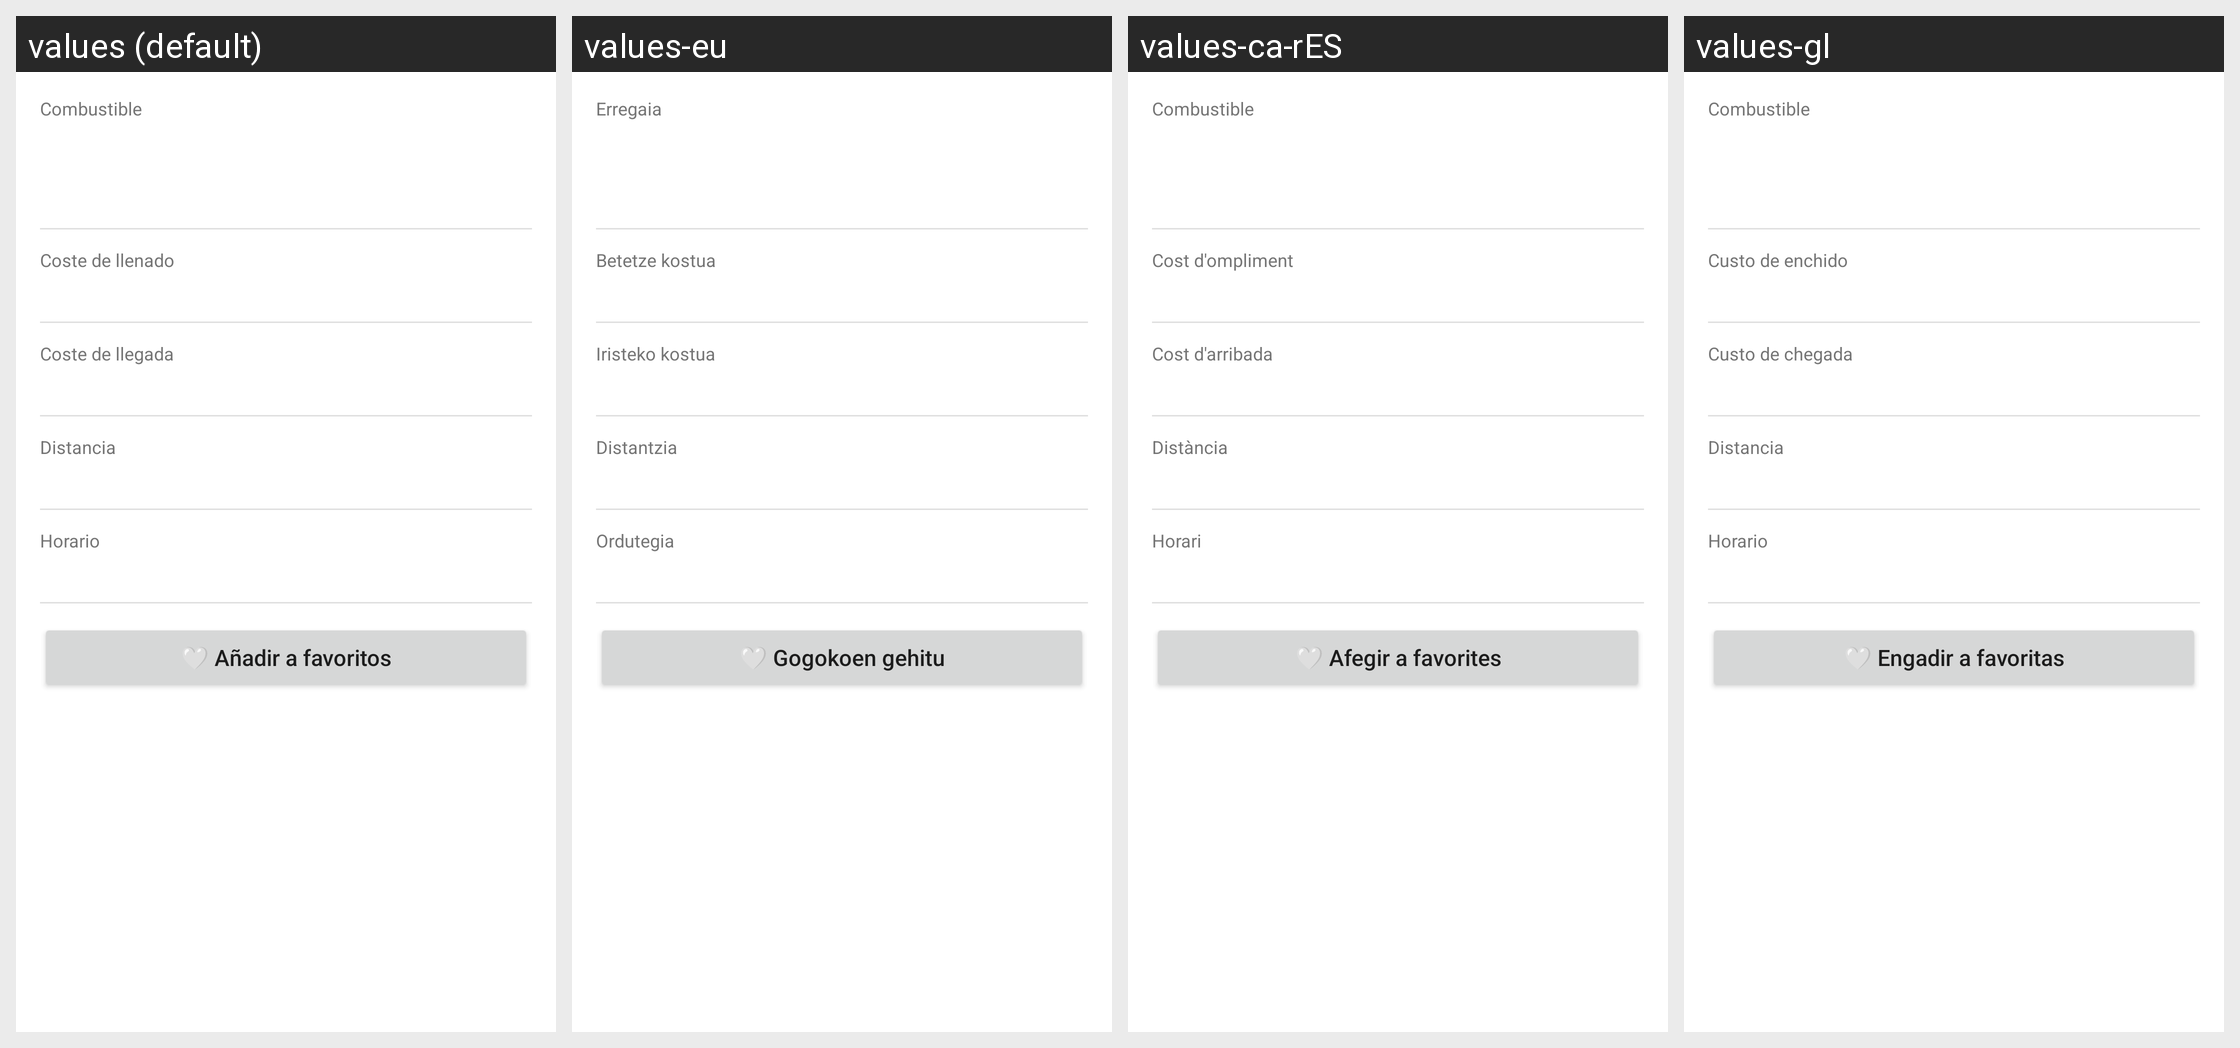

The same Android screen rendered under several of its app's locales, left to right. List the strings drawn on it with the default value and each locale's translation.
Android screen res/layout/fragment_general.xml rendered under 4 locales, left to right: values (default), values-eu, values-ca-rES, values-gl. Device: Nexus 5 (rendered at 1080×1920; each locale shown at half size, 540×960, under a caption strip naming it); theme Theme.AhorraGas.
Strings drawn on this screen, with the default value and each locale's value (text and hints the layout hard-codes, and strings that could not be matched under every locale, appear in the picture but are not listed):

label_fuel
  values: Combustible
  values-eu: Erregaia
  values-ca-rES: Combustible
  values-gl: Combustible

label_fill_cost
  values: Coste de llenado
  values-eu: Betetze kostua
  values-ca-rES: Cost d'ompliment
  values-gl: Custo de enchido

label_arrival_cost
  values: Coste de llegada
  values-eu: Iristeko kostua
  values-ca-rES: Cost d'arribada
  values-gl: Custo de chegada

label_distance
  values: Distancia
  values-eu: Distantzia
  values-ca-rES: Distància
  values-gl: Distancia

label_schedule
  values: Horario
  values-eu: Ordutegia
  values-ca-rES: Horari
  values-gl: Horario

btn_add_to_favorites
  values: 🤍 Añadir a favoritos
  values-eu: 🤍 Gogokoen gehitu
  values-ca-rES: 🤍 Afegir a favorites
  values-gl: 🤍 Engadir a favoritas
